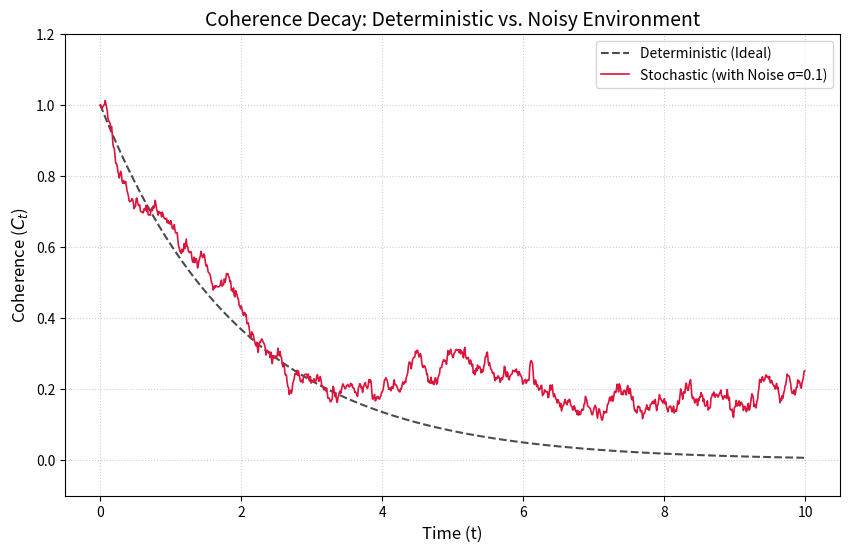

Write the Python code that produced this figure.
import numpy as np
import matplotlib.pyplot as plt

# 1. Parameters (matching the previous plot)
C0 = 1.0        # Initial coherence
theta = 0.5     # Deterministic decay rate
t_max = 10      # Total time
dt = 0.01       # Time step for the simulation
noise_scaled = 0.1  # Strength of the environmental noise

# 2. Time setup
t = np.arange(0, t_max, dt)
n_steps = len(t)

# 3. Deterministic Curve (The baseline)
C_det = C0 * np.exp(-theta * t)

# 4. Stochastic Curve (The noisy version)
# We simulate: dC = -theta * C * dt + sigma * dW
C_stoch = np.zeros(n_steps)
C_stoch[0] = C0

for i in range(1, n_steps):
    # Calculate the random fluctuation (Wiener process increment)
    dW = np.random.normal(0, np.sqrt(dt)) 
    # Update state: Deterministic step + Random "kick"
    dC = -theta * C_stoch[i-1] * dt + noise_scaled * dW
    C_stoch[i] = C_stoch[i-1] + dC

# 5. Plotting
plt.figure(figsize=(10, 6))

# Plot baseline
plt.plot(t, C_det, label='Deterministic (Ideal)', color='black', 
         linestyle='--', linewidth=1.5, alpha=0.7)

# Plot noisy version
plt.plot(t, C_stoch, label=f'Stochastic (with Noise σ={noise_scaled})', 
         color='crimson', linewidth=1.2)

# Formatting
plt.title('Coherence Decay: Deterministic vs. Noisy Environment', fontsize=14)
plt.xlabel('Time (t)', fontsize=12)
plt.ylabel('Coherence ($C_t$)', fontsize=12)
plt.grid(True, linestyle=':', alpha=0.6)
plt.legend()
plt.ylim(-0.1, 1.2) # Noise can occasionally push it slightly below 0

plt.show()
